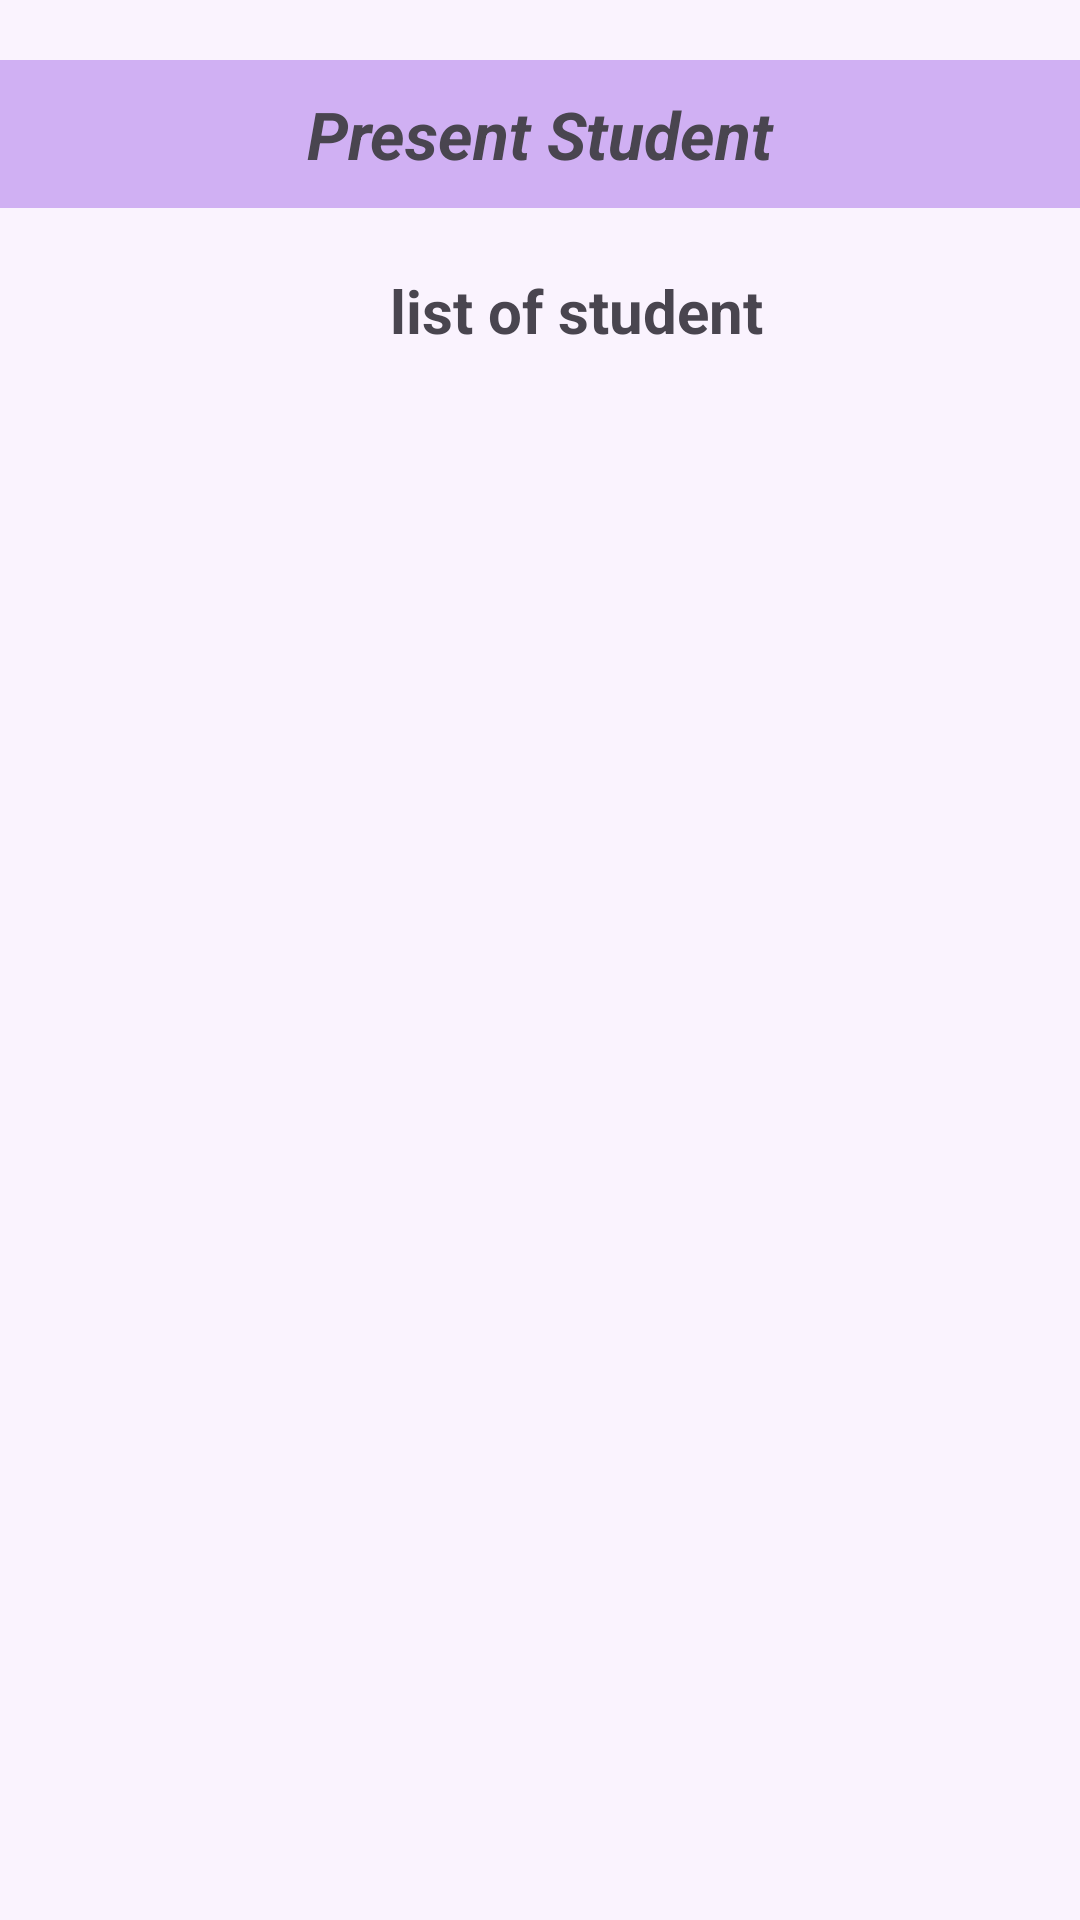

Write the Android layout XML for this screen, with the resource values it uses.
<!-- AndroidManifest.xml: application theme Theme.EduCheck -->
<!-- res/layout/fragment_list_precence.xml -->
<?xml version="1.0" encoding="utf-8"?>
<FrameLayout xmlns:android="http://schemas.android.com/apk/res/android"
    xmlns:tools="http://schemas.android.com/tools"
    android:layout_width="match_parent"
    android:layout_height="match_parent"
    android:background="#FAF3FE"
    tools:context=".Controleur.DashbardTeacher.PresentFragment">

    
    <TextView
        android:layout_width="match_parent"
        android:layout_height="wrap_content"
        android:layout_marginTop="20sp"
        android:gravity="center_horizontal"
        android:padding="10sp"
        android:textSize="22sp"
        android:background="#D0B0F3"
        android:textStyle="bold|italic"
        android:text="Present Student" />

    <TextView
        android:layout_marginTop="90sp"
        android:layout_width="wrap_content"
        android:layout_height="wrap_content"
        android:layout_marginStart="130sp"
        android:textStyle="bold"
        android:textSize="20sp"
        android:text="list of student"/>

    <androidx.recyclerview.widget.RecyclerView
        android:id="@+id/recyclerViewStudents"
        android:layout_marginTop="120sp"
        android:layout_width="match_parent"
        android:layout_height="match_parent" />

</FrameLayout>
<!-- resources referenced by this layout -->
<resources>
  <style name="Theme.EduCheck" parent="Theme.AppCompat.DayNight.DarkActionBar">
          
          <item name="colorPrimary">@color/purple_500</item>
          <item name="colorPrimaryVariant">@color/purple_700</item>
          <item name="colorOnPrimary">@color/white</item>
          
          <item name="colorSecondary">@color/teal_200</item>
          <item name="colorSecondaryVariant">@color/teal_700</item>
          <item name="colorOnSecondary">@color/black</item>
          
          <item name="android:statusBarColor">?attr/colorPrimaryVariant</item>
          
      </style>
  <!-- not gathered from this repository: default colours our renderer supplied (Android Studio template values) -->
  <color name="purple_500">#FF6200EE</color>
  <color name="purple_700">#FF3700B3</color>
  <color name="teal_200">#FF03DAC5</color>
  <color name="teal_700">#FF018786</color>
  <color name="black">#FF000000</color>
  <color name="white">#FFFFFFFF</color>
</resources>
